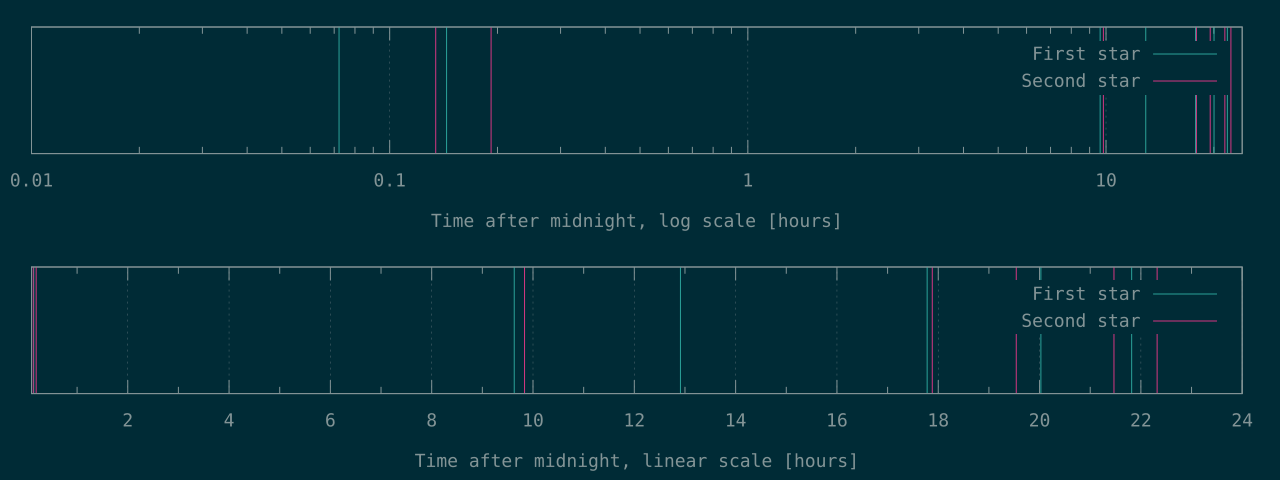

Values plotted in this chart, from the file beside it:
260	484
519	691
34667	35398
46479	64376
64011	70344
72094	77287
78544	80354
